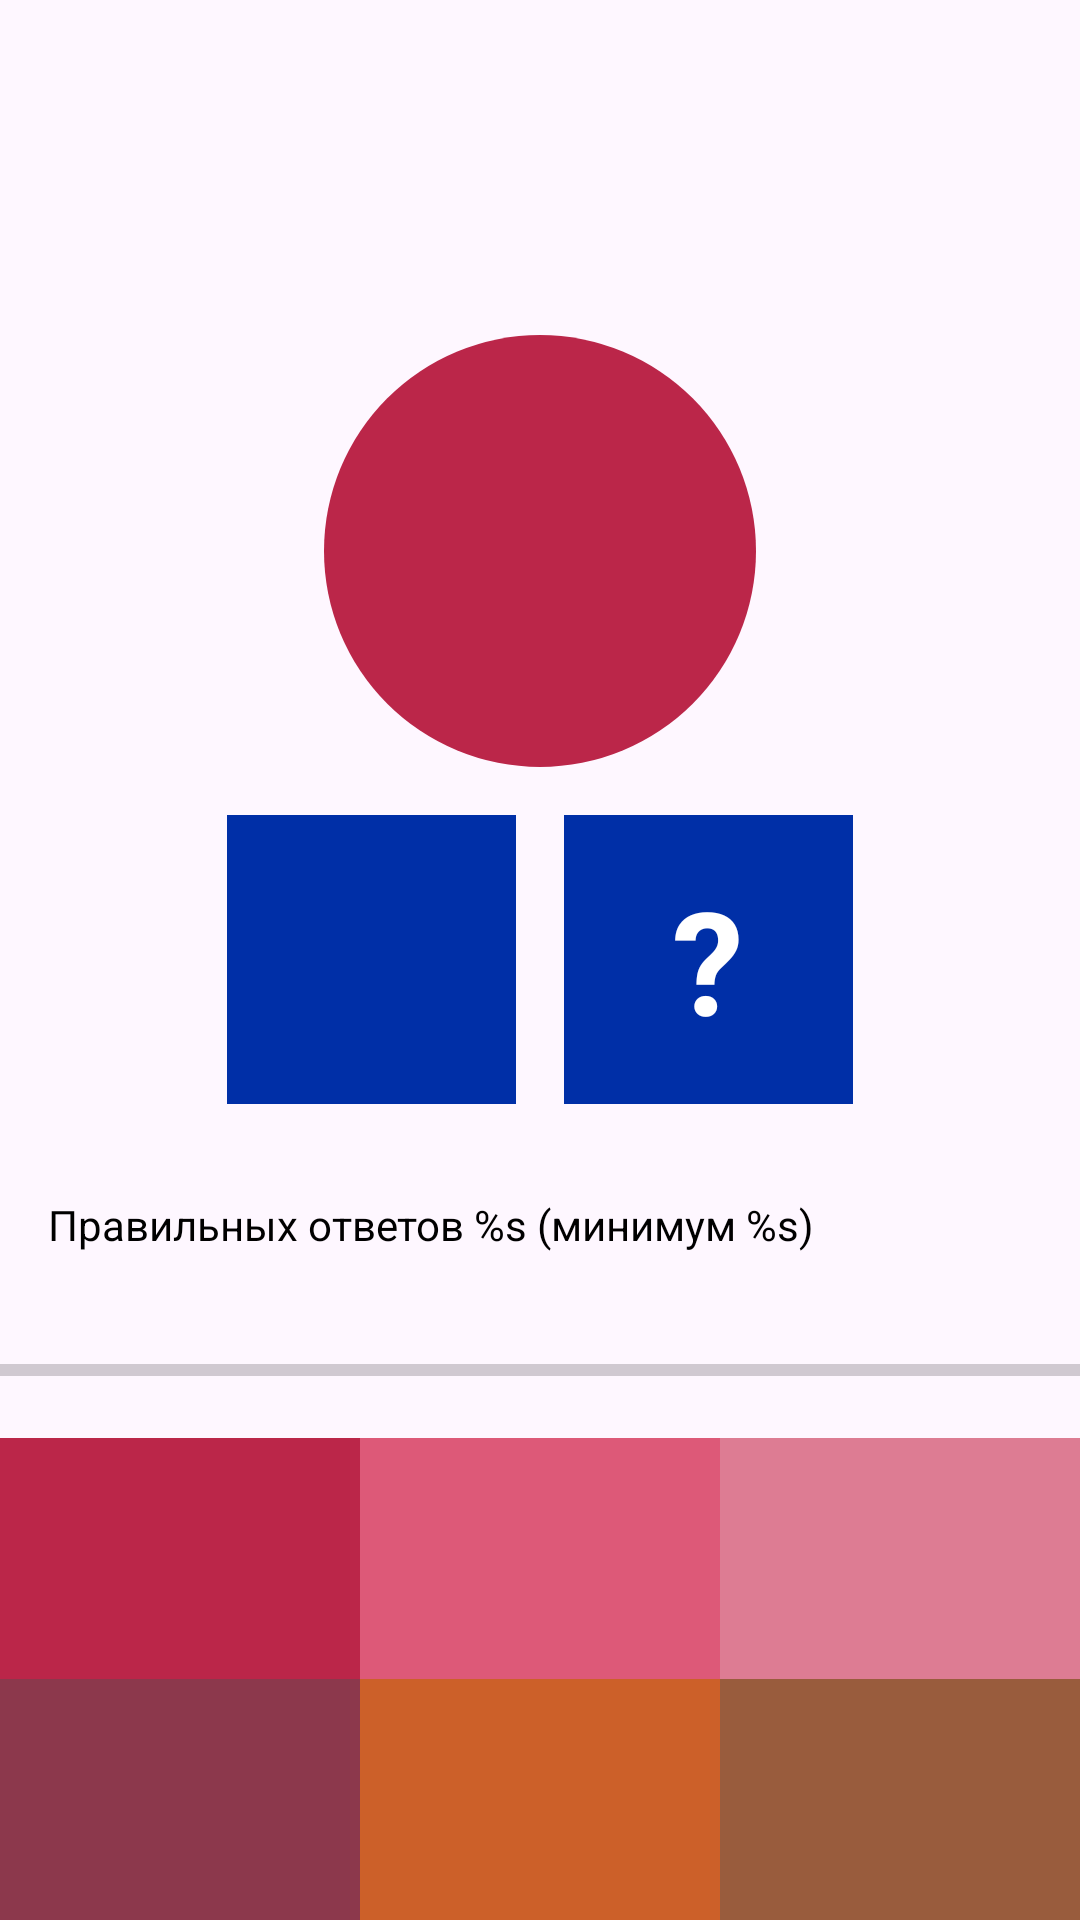

Android layout source for this screen:
<!-- AndroidManifest.xml: application theme Theme.IComposition -->
<!-- res/layout/fragment_game.xml -->
<?xml version="1.0" encoding="utf-8"?>
<androidx.constraintlayout.widget.ConstraintLayout xmlns:android="http://schemas.android.com/apk/res/android"
    xmlns:app="http://schemas.android.com/apk/res-auto"
    xmlns:tools="http://schemas.android.com/tools"
    android:layout_width="match_parent"
    android:layout_height="match_parent"
    tools:context=".presentation.GameFragment">

    <TextView
        android:id="@+id/tv_timer"
        android:layout_width="wrap_content"
        android:layout_height="wrap_content"
        android:layout_margin="8dp"
        android:textColor="@android:color/holo_purple"
        android:textSize="24sp"
        app:layout_constraintEnd_toEndOf="parent"
        app:layout_constraintStart_toStartOf="parent"
        app:layout_constraintTop_toTopOf="parent"
        tools:text="00:00" />

    <TextView
        android:id="@+id/tv_sum"
        style="@style/question_text_style"
        android:layout_width="144dp"
        android:layout_height="144dp"
        android:background="@drawable/circle_background"
        app:layout_constraintBottom_toTopOf="@id/tv_left_number"
        app:layout_constraintEnd_toEndOf="parent"
        app:layout_constraintStart_toStartOf="parent"
        app:layout_constraintTop_toTopOf="parent"
        app:layout_constraintVertical_chainStyle="packed"
        tools:text="1" />

    <TextView
        android:id="@+id/tv_left_number"
        style="@style/question_text_style"
        android:layout_width="0dp"
        android:layout_height="wrap_content"
        android:background="@color/blue_klein"
        app:layout_constraintBottom_toTopOf="@id/tv_option_1"
        app:layout_constraintDimensionRatio="1:1"
        app:layout_constraintEnd_toStartOf="@id/tv_question"
        app:layout_constraintHorizontal_chainStyle="packed"
        app:layout_constraintStart_toStartOf="parent"
        app:layout_constraintTop_toBottomOf="@id/tv_sum"
        tools:text="7" />

    <TextView
        android:id="@+id/tv_question"
        style="@style/question_text_style"
        android:layout_width="0dp"
        android:layout_height="wrap_content"
        android:background="@color/blue_klein"
        android:text="@string/tv_question"
        app:layout_constraintBottom_toBottomOf="@id/tv_left_number"
        app:layout_constraintDimensionRatio="1:1"
        app:layout_constraintEnd_toEndOf="parent"
        app:layout_constraintStart_toEndOf="@id/tv_left_number"
        app:layout_constraintTop_toTopOf="@id/tv_left_number" />

    <TextView
        android:id="@+id/tv_answers_progress"
        android:layout_width="match_parent"
        android:layout_height="wrap_content"
        android:layout_margin="16dp"
        android:text="@string/tv_answers_progress"
        android:textColor="@android:color/primary_text_light"
        app:layout_constraintBottom_toTopOf="@id/progress_bar"
        app:layout_constraintEnd_toEndOf="parent"
        app:layout_constraintStart_toStartOf="parent"
        app:layout_constraintTop_toBottomOf="@id/tv_left_number"
        app:layout_constraintVertical_chainStyle="spread" />


    <ProgressBar
        android:id="@+id/progress_bar"
        style="?android:attr/progressBarStyleHorizontal"
        android:layout_width="0dp"
        android:layout_height="wrap_content"
        android:max="100"
        android:secondaryProgressTint="@android:color/background_dark"
        app:layout_constraintBottom_toTopOf="@id/tv_option_1"
        app:layout_constraintEnd_toEndOf="parent"
        app:layout_constraintStart_toStartOf="parent"
        app:layout_constraintTop_toBottomOf="@id/tv_answers_progress" />

    <TextView
        android:id="@+id/tv_option_1"
        style="@style/option_text_style"
        android:layout_width="0dp"
        android:layout_height="wrap_content"
        android:background="#BB2649"
        app:layout_constraintBottom_toTopOf="@id/tv_option_4"
        app:layout_constraintEnd_toStartOf="@id/tv_option_2"
        app:layout_constraintStart_toStartOf="parent"
        tools:text="1" />

    <TextView
        android:id="@+id/tv_option_2"
        style="@style/option_text_style"
        android:layout_width="0dp"
        android:layout_height="wrap_content"
        android:background="#DD5978"
        app:layout_constraintBottom_toBottomOf="@id/tv_option_1"
        app:layout_constraintEnd_toStartOf="@id/tv_option_3"
        app:layout_constraintStart_toEndOf="@id/tv_option_1"
        tools:text="2" />

    <TextView
        android:id="@+id/tv_option_3"
        style="@style/option_text_style"
        android:layout_width="0dp"
        android:layout_height="wrap_content"
        android:background="#DD7C93"
        app:layout_constraintBottom_toBottomOf="@id/tv_option_2"
        app:layout_constraintEnd_toEndOf="parent"
        app:layout_constraintStart_toEndOf="@id/tv_option_2"
        tools:text="3" />

    <TextView
        android:id="@+id/tv_option_4"
        style="@style/option_text_style"
        android:layout_width="0dp"
        android:layout_height="wrap_content"
        android:background="#8C384C"
        app:layout_constraintBottom_toBottomOf="parent"
        app:layout_constraintEnd_toStartOf="@id/tv_option_5"
        app:layout_constraintStart_toStartOf="@id/tv_option_1"
        tools:text="4" />

    <TextView
        android:id="@+id/tv_option_5"
        style="@style/option_text_style"
        android:layout_width="0dp"
        android:layout_height="wrap_content"
        android:background="#CC6029"
        app:layout_constraintBottom_toBottomOf="@id/tv_option_4"
        app:layout_constraintEnd_toStartOf="@id/tv_option_6"
        app:layout_constraintStart_toEndOf="@id/tv_option_4"
        tools:text="5" />

    <TextView
        android:id="@+id/tv_option_6"
        style="@style/option_text_style"
        android:layout_width="0dp"
        android:layout_height="wrap_content"
        android:background="#995C3D"
        app:layout_constraintBottom_toBottomOf="@id/tv_option_5"
        app:layout_constraintEnd_toEndOf="parent"
        app:layout_constraintStart_toEndOf="@id/tv_option_5"
        tools:text="6" />
</androidx.constraintlayout.widget.ConstraintLayout>
<!-- resources referenced by this layout -->
<resources>
  <color name="blue_klein">#002fa7</color>
  <!-- drawable circle_background (drawable) -->
  <?xml version="1.0" encoding="utf-8"?>
  <shape xmlns:android="http://schemas.android.com/apk/res/android"
      android:shape="oval">
  
      <solid android:color="@color/viva_magenta"/>
  
  </shape>
  <string name="tv_answers_progress">Правильных ответов %s (минимум %s)</string>
  <string name="tv_question">\?</string>
  <style name="option_text_style">
          <item name="android:padding">16dp</item>
          <item name="android:textSize">36sp</item>
          <item name="android:gravity">center</item>
          <item name="android:textColor">@color/white</item>
      </style>
  <style name="question_text_style">
          <item name="android:padding">16dp</item>
          <item name="android:textSize">48sp</item>
          <item name="android:gravity">center</item>
          <item name="android:textColor">@color/white</item>
          <item name="android:textStyle">bold</item>
          <item name="android:layout_margin">8dp</item>
      </style>
  <style name="Theme.IComposition" parent="Base.Theme.IComposition" />
  <color name="viva_magenta">#bb2649</color>
  <color name="white">#FFFFFFFF</color>
  <style name="Base.Theme.IComposition" parent="Theme.Material3.DayNight.NoActionBar">
          
          
      </style>
</resources>
